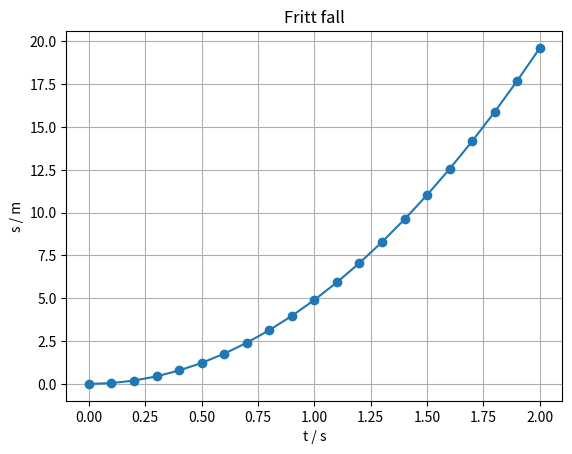

Source code (Python):
import numpy as np
import matplotlib.pyplot as plt

g = 9.81                      # m/s²
t = np.linspace(0, 2.0, 21)   # 21 tidspunkter fra 0 til 2,0 s
s = 0.5 * g * t**2            # regnes ut for alle tidspunktene på en gang
v = g * t

print("De fem første tidspunktene:", t[:5])
print(f"Etter {t[-1]} s har steinen falt {s[-1]:.1f} m og har farten {v[-1]:.1f} m/s")

plt.plot(t, s, "o-")
plt.xlabel("t / s")
plt.ylabel("s / m")
plt.title("Fritt fall")
plt.grid(True)
plt.show()
